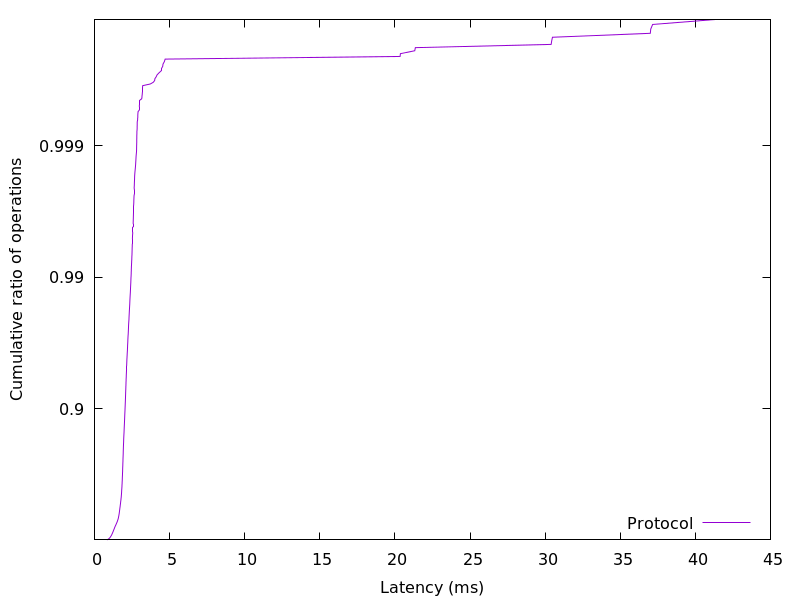

Source data for this figure (header and first rows):
0.824205, 0.01
0.898, 0.02
0.9573, 0.03
0.999, 0.04
1.034, 0.05
1.065, 0.06
1.09, 0.07
1.114, 0.08
1.137, 0.09
1.159, 0.1
1.179, 0.11
1.197, 0.12
1.216, 0.13
1.233, 0.14
1.251, 0.15
1.269, 0.16
1.287, 0.17
1.305, 0.18
1.323, 0.19
1.342, 0.2
1.36, 0.21
1.383, 0.22
1.404, 0.23
1.427, 0.24
1.449, 0.25
1.471, 0.26
1.493, 0.27
1.514, 0.28
1.534, 0.29
1.552, 0.3
1.57, 0.31
1.584, 0.32
1.597, 0.33
1.609, 0.34
1.62, 0.35
1.631, 0.36
1.641, 0.37
1.65, 0.38
1.658, 0.39
1.666, 0.4
1.674, 0.41
1.683, 0.42
1.691, 0.43
1.701, 0.44
1.71, 0.45
1.719, 0.46
1.727, 0.47
1.736, 0.48
1.746, 0.49
1.755, 0.5
1.764, 0.51
1.772, 0.52
1.779, 0.53
1.787, 0.54
1.793, 0.55
1.8, 0.56
1.806, 0.57
1.812, 0.58
1.818, 0.59
1.824, 0.6
1.83, 0.61
... 298 more rows
